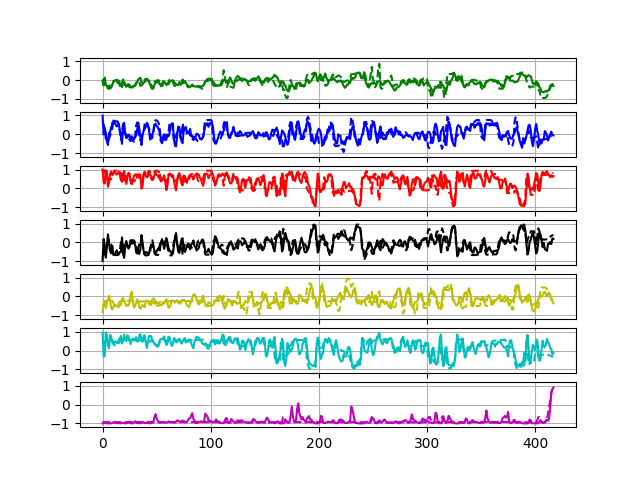

Data behind this chart, as committed beside it:
-0.056870393	0.98548573	0.9991011	-0.996752	-0.82638276	0.96282744	-0.99973166
-0.2831	-0.01291	0.3172	0.1848	-0.3797	-0.3305	-0.99
0.1326	0.3278	0.2526	-0.1943	-0.236	-0.2885	-0.9654
-0.2401	0.07917	0.971	-0.8068	-0.6048	0.9675	-0.9879
-0.3209	-0.3695	0.8991	-0.2897	-0.3448	0.8359	-0.9964
-0.4568	-0.5724	0.08582	0.4288	-0.1834	0.2712	-0.9971
-0.2783	0.06683	0.2813	-0.05274	0.03929	0.1176	-0.9922
-0.3862	0.123	0.7768	-0.4511	-0.2419	0.8298	-0.9963
-0.3757	0.3873	0.8895	-0.5786	-0.6009	0.7565	-0.996
-0.2894	0.2854	0.6954	-0.1861	-0.6985	0.4201	-0.9748
-0.05152	0.7221	0.8314	-0.6626	-0.5317	0.3397	-0.9426
-0.02828	0.6246	0.8657	-0.6271	-0.5252	0.4745	-0.9461
-0.02273	0.5211	0.7991	-0.5858	-0.4379	0.4817	-0.9833
-0.02162	0.418	0.7319	-0.425	-0.5227	0.3972	-0.9891
-0.1453	0.4796	0.7756	-0.5453	-0.5202	0.4765	-0.9868
-0.09224	0.5733	0.8769	-0.6459	-0.5779	0.5709	-0.9791
-0.3062	0.1844	0.8261	-0.5134	-0.4421	0.6516	-0.9891
-0.1804	0.05328	0.8346	-0.4934	-0.4334	0.7833	-0.991
-0.3706	-0.5119	0.3446	0.2696	-0.1207	0.373	-0.9798
-0.07857	0.5309	0.7722	-0.5965	-0.07935	0.5079	-0.966
-0.09871	0.6098	0.9151	-0.8207	-0.2099	0.8458	-0.9898
-0.2065	0.002253	0.5767	-0.189	-0.3611	0.5708	-0.9908
-0.3582	-0.2074	0.2342	0.0756	-0.5012	0.5048	-0.9868
-0.2478	-0.1723	0.5969	-0.2096	-0.4659	0.8161	-0.9655
-0.2138	-0.02126	0.8251	-0.3277	-0.4918	0.742	-0.9319
-0.2563	-0.06307	0.7829	-0.2358	-0.2971	0.5608	-0.9532
-0.3812	-0.3713	0.3327	0.09819	0.08406	0.3422	-0.9907
-0.3993	-0.1103	0.2187	-0.07548	0.2481	0.5491	-0.9974
-0.321	-0.1861	0.4428	0.02361	-0.2808	0.6259	-0.9893
-0.2988	-0.2849	0.6425	-0.01407	-0.5819	0.6184	-0.9336
-0.3026	-0.1457	0.7348	-0.1283	-0.5228	0.5301	-0.8817
-0.2162	-0.08384	0.7376	-0.2597	-0.3423	0.7072	-0.9642
-0.1091	0.2368	0.5586	-0.3263	-0.1663	0.4787	-0.9865
0.04422	0.6214	0.6821	-0.5983	-0.2503	0.4865	-0.9821
0.08238	0.2956	0.7558	-0.6075	-0.5655	0.8318	-0.986
0.1213	-0.1074	0.7009	-0.3559	-0.6567	0.8653	-0.9885
-0.093	-0.5802	-0.01619	0.3918	-0.5557	0.5617	-0.978
-0.1551	-0.06069	0.084	0.002228	-0.4512	0.4675	-0.9524
-0.1469	0.194	0.7634	-0.4793	-0.5265	0.7781	-0.9331
-0.09378	0.2865	0.8868	-0.6437	-0.5649	0.8125	-0.9768
-0.03857	0.396	0.6629	-0.5085	-0.2446	0.4376	-0.982
0.07028	0.6062	0.5802	-0.531	-0.1993	0.1341	-0.9649
-0.007987	0.4792	0.635	-0.5999	-0.2409	0.4548	-0.972
-0.08632	0.1928	0.8086	-0.5965	-0.4178	0.7774	-0.9866
-0.2536	-0.2846	0.6894	-0.2849	-0.416	0.7927	-0.9926
-0.2499	-0.2119	0.6628	-0.2601	-0.4546	0.7444	-0.9784
-0.3443	-0.003916	0.447	-0.1485	-0.1443	0.4953	-0.961
-0.4444	0.1178	0.4916	-0.2303	-0.1133	0.445	-0.9128
-0.2291	0.4634	0.6918	-0.4426	-0.1422	0.3319	-0.6652
-0.1485	0.5638	0.8434	-0.5816	-0.3984	0.3457	-0.5074
-0.07584	0.4332	0.7198	-0.4683	-0.2712	0.2433	-0.7233
-0.07445	0.3911	0.679	-0.3655	-0.3825	0.1959	-0.8397
-0.1689	0.2265	0.5681	-0.2886	-0.3929	0.2947	-0.9371
-0.1823	0.2663	0.7307	-0.432	-0.479	0.5776	-0.9595
-0.3259	-0.3416	0.5443	0.006836	-0.4496	0.624	-0.9642
-0.3186	-0.4808	0.4221	0.1782	-0.4483	0.6007	-0.9165
-0.2327	-0.2654	0.5297	-0.02738	-0.3001	0.6426	-0.9387
-0.07216	0.001522	0.6915	-0.3486	-0.3775	0.7532	-0.9402
-0.1869	-0.1858	0.3859	-0.05852	-0.2773	0.4924	-0.9678
-0.1976	-0.2821	-0.09595	0.2308	-0.148	0.2999	-0.9545
-0.1742	-0.01396	0.1435	0.01427	-0.3397	0.3605	-0.9439
... 775 more rows
